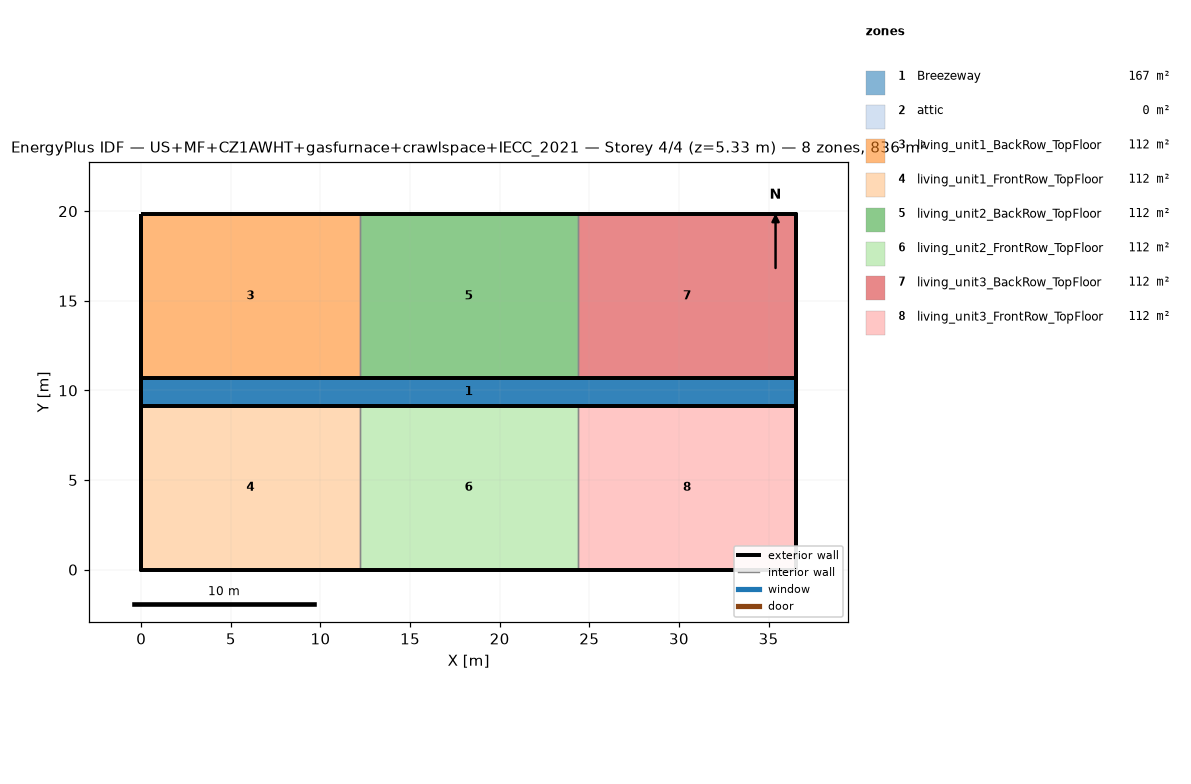
=== STOREY PLAN SPEC (per zone: floor XY polygon, exterior-wall plan segments, windows/doors) ===
zone 1: Breezeway  (167.0 m²)
  floor: (36.54, 9.16) (0.00, 9.16) (0.00, 10.68) (36.54, 10.68)
  floor: (36.54, 9.16) (0.00, 9.16) (0.00, 10.68) (36.54, 10.68)
  floor: (36.54, 9.16) (0.00, 9.16) (0.00, 10.68) (36.54, 10.68)
zone 2: attic  (0.0 m²)
  exterior wall: (36.54, 0.00) – (36.54, 19.84) – (36.54, 9.92)  [29.8 m]
  exterior wall: (0.00, 19.84) – (0.00, 0.00) – (0.00, 9.92)  [29.8 m]
zone 3: living_unit1_BackRow_TopFloor  (111.5 m²)
  floor: (12.18, 10.68) (0.00, 10.68) (0.00, 19.84) (12.18, 19.84)
  exterior wall: (12.18, 19.84) – (0.00, 19.84)  [12.2 m]
  exterior wall: (0.00, 19.84) – (0.00, 10.68)  [9.2 m]
  exterior wall: (0.00, 10.68) – (12.18, 10.68)  [12.2 m]
  interior walls: 1
zone 4: living_unit1_FrontRow_TopFloor  (111.5 m²)
  floor: (12.18, 0.00) (0.00, 0.00) (0.00, 9.16) (12.18, 9.16)
  exterior wall: (0.00, 0.00) – (12.18, 0.00)  [12.2 m]
  exterior wall: (0.00, 9.16) – (0.00, 0.00)  [9.2 m]
  exterior wall: (12.18, 9.16) – (0.00, 9.16)  [12.2 m]
  interior walls: 1
zone 5: living_unit2_BackRow_TopFloor  (111.5 m²)
  floor: (24.36, 10.68) (12.18, 10.68) (12.18, 19.84) (24.36, 19.84)
  exterior wall: (12.18, 10.68) – (24.36, 10.68)  [12.2 m]
  exterior wall: (24.36, 19.84) – (12.18, 19.84)  [12.2 m]
  interior walls: 2
zone 6: living_unit2_FrontRow_TopFloor  (111.5 m²)
  floor: (24.36, 0.00) (12.18, 0.00) (12.18, 9.16) (24.36, 9.16)
  exterior wall: (12.18, 0.00) – (24.36, 0.00)  [12.2 m]
  exterior wall: (24.36, 9.16) – (12.18, 9.16)  [12.2 m]
  interior walls: 2
zone 7: living_unit3_BackRow_TopFloor  (111.5 m²)
  floor: (36.54, 10.68) (24.36, 10.68) (24.36, 19.84) (36.54, 19.84)
  exterior wall: (36.54, 10.68) – (36.54, 19.84)  [9.2 m]
  exterior wall: (36.54, 19.84) – (24.36, 19.84)  [12.2 m]
  exterior wall: (24.36, 10.68) – (36.54, 10.68)  [12.2 m]
  interior walls: 1
zone 8: living_unit3_FrontRow_TopFloor  (111.5 m²)
  floor: (36.54, 0.00) (24.36, 0.00) (24.36, 9.16) (36.54, 9.16)
  exterior wall: (24.36, 0.00) – (36.54, 0.00)  [12.2 m]
  exterior wall: (36.54, 0.00) – (36.54, 9.16)  [9.2 m]
  exterior wall: (36.54, 9.16) – (24.36, 9.16)  [12.2 m]
  interior walls: 1

=== DERIVED (storey summary) ===
Building: US+MF+CZ1AWHT+gasfurnace+crawlspace+IECC_2021
Storey: 4 of 4  (floor level z = 5.33 m)
Storey gross floor area: 836.2 m²
Zones on this storey: 8
  - Breezeway: floor 167.0 m²
  - attic: floor 0.0 m²; exterior wall 59.5 m (81.9 m²); WWR 0.0%
  - living_unit1_BackRow_TopFloor: floor 111.5 m²; exterior wall 33.5 m (86.9 m²); WWR 0.0%
  - living_unit1_FrontRow_TopFloor: floor 111.5 m²; exterior wall 33.5 m (86.9 m²); WWR 0.0%
  - living_unit2_BackRow_TopFloor: floor 111.5 m²; exterior wall 24.4 m (63.1 m²); WWR 0.0%
  - living_unit2_FrontRow_TopFloor: floor 111.5 m²; exterior wall 24.4 m (63.1 m²); WWR 0.0%
  - living_unit3_BackRow_TopFloor: floor 111.5 m²; exterior wall 33.5 m (86.9 m²); WWR 0.0%
  - living_unit3_FrontRow_TopFloor: floor 111.5 m²; exterior wall 33.5 m (86.9 m²); WWR 0.0%
Zone adjacency (shared interzone walls):
  - living_unit1_BackRow_TopFloor ↔ living_unit2_BackRow_TopFloor
  - living_unit1_FrontRow_TopFloor ↔ living_unit2_FrontRow_TopFloor
  - living_unit2_BackRow_TopFloor ↔ living_unit3_BackRow_TopFloor
  - living_unit2_FrontRow_TopFloor ↔ living_unit3_FrontRow_TopFloor